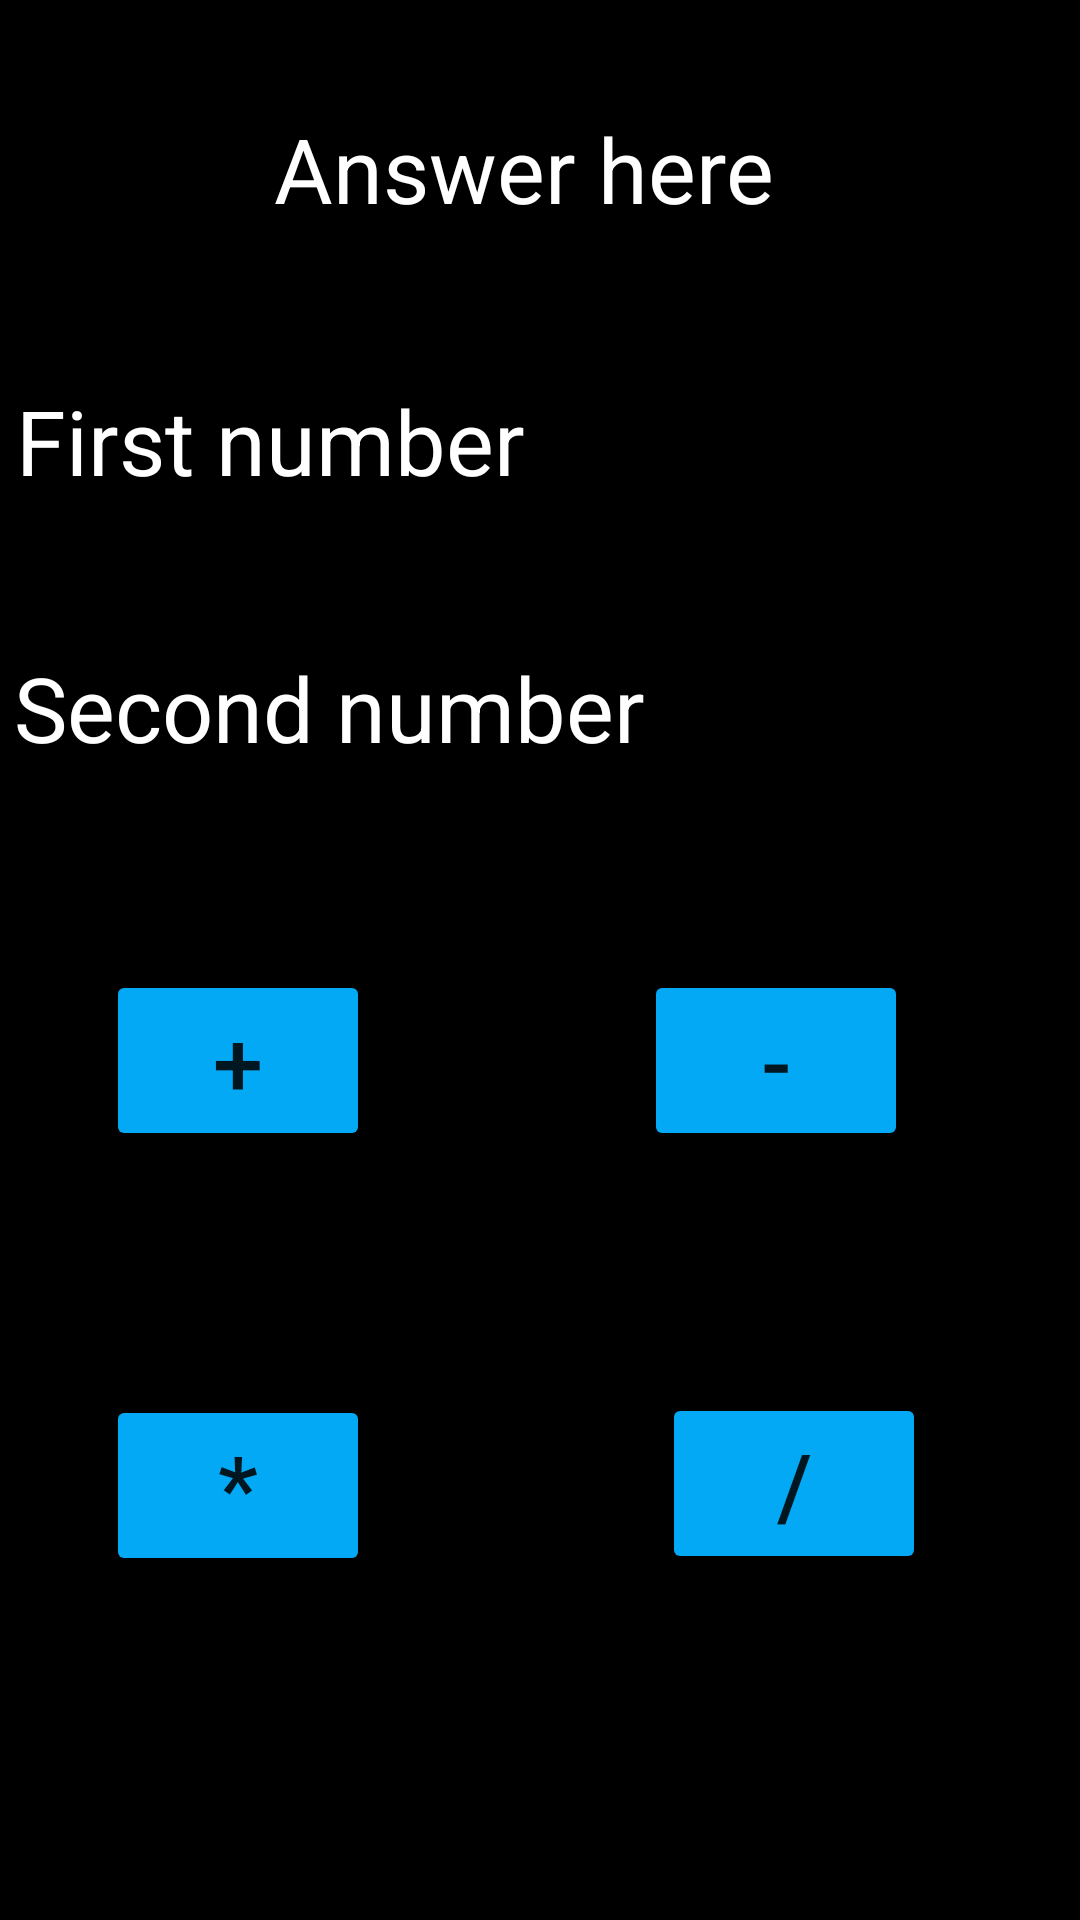

Android layout source for this screen:
<!-- AndroidManifest.xml: application theme Theme.Intent_calac_web -->
<!-- res/layout/activity_calculator.xml -->
<?xml version="1.0" encoding="utf-8"?>
<androidx.constraintlayout.widget.ConstraintLayout xmlns:android="http://schemas.android.com/apk/res/android"
    xmlns:app="http://schemas.android.com/apk/res-auto"
    xmlns:tools="http://schemas.android.com/tools"
    android:background="@color/black"
    android:layout_width="match_parent"
    android:layout_height="match_parent"
    tools:context=".CalculatorActivity">

    <Button
        android:id="@+id/Btn_add"
        android:layout_width="wrap_content"
        android:layout_height="wrap_content"
        android:backgroundTint="#03A9F4"
        android:text="+"
        android:textSize="30sp"
        app:layout_constraintBottom_toBottomOf="parent"
        app:layout_constraintEnd_toEndOf="parent"
        app:layout_constraintHorizontal_bias="0.13"
        app:layout_constraintStart_toStartOf="parent"
        app:layout_constraintTop_toTopOf="parent"
        app:layout_constraintVertical_bias="0.558" />

    <Button
        android:id="@+id/Btn_subtract"
        android:layout_width="wrap_content"
        android:layout_height="wrap_content"
        android:backgroundTint="#03A9F4"
        android:text="-"
        android:textSize="30sp"
        app:layout_constraintBottom_toBottomOf="parent"
        app:layout_constraintEnd_toEndOf="parent"
        app:layout_constraintHorizontal_bias="0.789"
        app:layout_constraintStart_toStartOf="parent"
        app:layout_constraintTop_toTopOf="parent"
        app:layout_constraintVertical_bias="0.558" />

    <Button
        android:id="@+id/Btn_multiply"
        android:layout_width="wrap_content"
        android:layout_height="wrap_content"
        android:backgroundTint="#03A9F4"
        android:text="*"
        android:textSize="30sp"
        app:layout_constraintBottom_toBottomOf="parent"
        app:layout_constraintEnd_toEndOf="parent"
        app:layout_constraintHorizontal_bias="0.13"
        app:layout_constraintStart_toStartOf="parent"
        app:layout_constraintTop_toTopOf="parent"
        app:layout_constraintVertical_bias="0.802" />

    <TextView
        android:id="@+id/textView"
        android:layout_width="wrap_content"
        android:layout_height="wrap_content"
        android:text="Answer here"
        android:textColor="@color/white"
        android:textSize="30sp"
        app:layout_constraintBottom_toBottomOf="parent"
        app:layout_constraintEnd_toEndOf="parent"
        app:layout_constraintHorizontal_bias="0.473"
        app:layout_constraintStart_toStartOf="parent"
        app:layout_constraintTop_toTopOf="parent"
        app:layout_constraintVertical_bias="0.06" />

    <EditText
        android:id="@+id/editTextTextPersonName"
        android:layout_width="wrap_content"
        android:layout_height="wrap_content"
        android:ems="10"
        android:inputType="textPersonName"
        android:text="First number"
        android:textSize="30sp"
        android:textColor="@color/white"
        app:layout_constraintBottom_toBottomOf="parent"
        app:layout_constraintEnd_toEndOf="parent"
        app:layout_constraintHorizontal_bias="0.134"
        app:layout_constraintStart_toStartOf="parent"
        app:layout_constraintTop_toTopOf="parent"
        app:layout_constraintVertical_bias="0.2" />


    <Button
        android:id="@+id/Btn_divide"
        android:layout_width="wrap_content"
        android:layout_height="wrap_content"
        android:backgroundTint="#03A9F4"
        android:text="/"
        android:textSize="30sp"
        app:layout_constraintBottom_toBottomOf="parent"
        app:layout_constraintEnd_toEndOf="parent"
        app:layout_constraintHorizontal_bias="0.811"
        app:layout_constraintStart_toStartOf="parent"
        app:layout_constraintTop_toTopOf="parent"
        app:layout_constraintVertical_bias="0.801" />

    <EditText
        android:id="@+id/editTextNumber"
        android:layout_width="wrap_content"
        android:layout_height="wrap_content"
        android:ems="10"
        android:hint="Second number"
        android:inputType="number"
        android:textColorHint="@color/white"
        android:textSize="30sp"
        app:layout_constraintBottom_toBottomOf="parent"
        app:layout_constraintEnd_toEndOf="parent"
        app:layout_constraintHorizontal_bias="0.079"
        app:layout_constraintStart_toStartOf="parent"
        app:layout_constraintTop_toTopOf="parent"
        app:layout_constraintVertical_bias="0.353" />


</androidx.constraintlayout.widget.ConstraintLayout>
<!-- resources referenced by this layout -->
<resources>
  <style name="Theme.Intent_calac_web" parent="Theme.MaterialComponents.DayNight.DarkActionBar">
          
          <item name="colorPrimary">@color/purple_500</item>
          <item name="colorPrimaryVariant">@color/purple_700</item>
          <item name="colorOnPrimary">@color/white</item>
          
          <item name="colorSecondary">@color/teal_200</item>
          <item name="colorSecondaryVariant">@color/teal_700</item>
          <item name="colorOnSecondary">@color/black</item>
          
          <item name="android:statusBarColor" tools:targetApi="21">?attr/colorPrimaryVariant</item>
          
      </style>
  <!-- not gathered from this repository: default colours our renderer supplied (Android Studio template values) -->
  <color name="purple_500">#FF6200EE</color>
  <color name="purple_700">#FF3700B3</color>
  <color name="teal_200">#FF03DAC5</color>
  <color name="teal_700">#FF018786</color>
  <color name="black">#FF000000</color>
  <color name="white">#FFFFFFFF</color>
</resources>
